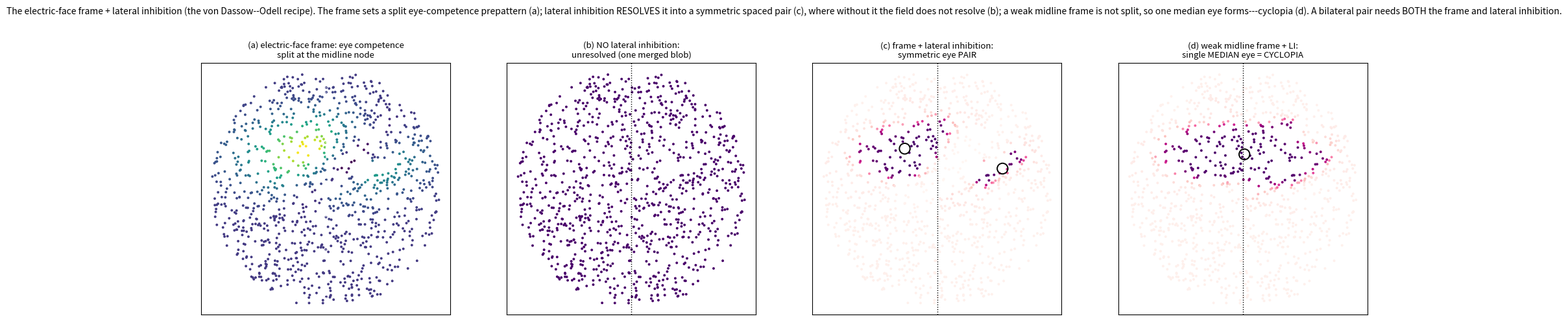

Write the Python code that produced this figure.
"""
The electric-face frame + lateral inhibition: a symmetric eye pair, and cyclopia.
=================================================================================

The naive feedback loop (galvanotaxis + aggregation) failed by winner-take-all: pure attraction
collapses to one clump. The fix is the von Dassow--Odell recipe. Their 2000 segment-polarity paper
showed a network STABILIZES a prepattern (robustness from topology); their 2002 neurogenic paper
showed LATERAL INHIBITION does not create a pattern de novo but RESOLVES a prepattern into single,
spaced units. So the division of labour is: the frame (the electric-face low eigenmode) sets the
prepattern -- where, and how many; lateral inhibition resolves it into discrete, spaced organs.

We model it as a neural field on a symmetric head: an eye-competence activator a with SHORT-range
self-activation and LONG-range self-inhibition (the Mexican hat = lateral inhibition), on a
competence set by the electric-face frame. The frame's midline node splits the single eye field
into two lateral competence lobes. Three regimes, each a real outcome:

  (1) frame + lateral inhibition  -> a symmetric PAIR of spaced eye spots at the antinodes.
  (2) frame, NO lateral inhibition -> the field is not resolved: self-activation fills it into one
      merged blob (no discrete, spaced organs) -- lateral inhibition is what resolves.
  (3) weak-midline frame + lateral inhibition -> the field is not split; a single MEDIAN eye forms
      = CYCLOPIA (holoprosencephaly, the real defect of midline/frame failure).

So a normal bilateral pair needs BOTH: the frame (to make two) and lateral inhibition (to resolve
and space them). Missing either gives a single eye.

Run: python -m medic.electric_face_feedback
"""
from __future__ import annotations
from pathlib import Path
import numpy as np
from scipy.spatial import cKDTree
from scipy.sparse import coo_matrix, diags
from scipy.sparse.linalg import eigsh
from scipy.sparse.csgraph import connected_components
import matplotlib
matplotlib.use("Agg")
import matplotlib.pyplot as plt

OUT = Path("data/organ_cascade")
T_STEPS = 220


def head_domain(n=1000, seed=0):
    rng = np.random.RandomState(seed)
    P = []
    while len(P) < n:
        x, y = rng.uniform(-1, 1, 2)
        if (x / 1.0) ** 2 + (y / 1.05) ** 2 < 1:
            P.append((x, y))
    return np.array(P)


def graph(P, k=10):
    n = len(P)
    nbr = cKDTree(P).query(P, k=k + 1)[1][:, 1:]
    r = np.repeat(np.arange(n), k); c = nbr.ravel()
    A = coo_matrix((np.ones(len(r)), (r, c)), shape=(n, n)).tocsr()
    A = ((A + A.T) > 0).astype(float)
    L = diags(np.asarray(A.sum(1)).ravel()) - A
    return nbr, A, L


def lateral_mode(P, L):
    vals, vecs = eigsh(L, k=6, which="SM")
    vecs = vecs[:, np.argsort(vals)]
    ilat = 1 + np.argmax([abs(np.corrcoef(vecs[:, i], P[:, 0])[0, 1]) for i in range(1, 6)])
    phi = np.abs(vecs[:, ilat]); return phi / (phi.max() + 1e-9)      # ~|ML|, node at the midline


def smooth(a, nbr, steps):
    for _ in range(steps):
        a = 0.5 * a + 0.5 * a[nbr].mean(1)
    return a


def competence(P, lat_norm, sigma):
    """Eye-competence prepattern: ONE compact central eye field, split at the midline by the frame's
    nodal line (lat~0 there) with strength sigma. Strong sigma notches it into two lateral lobes;
    weak sigma leaves it a single central field (-> one median eye, cyclopia)."""
    eye_field = np.exp(-((P[:, 0] / 0.62) ** 2 + ((P[:, 1] - 0.30) / 0.30) ** 2))
    midline = np.exp(-((lat_norm / 0.34) ** 2))                    # ridge at the frame's node
    return eye_field * (1.0 - sigma * midline)                     # strong sigma -> deep central notch


def run(nbr, comp, lateral_inhibition, seed=1):
    rng = np.random.RandomState(seed)
    a = 0.02 * rng.rand(len(comp))
    for _ in range(T_STEPS):
        exc = smooth(a, nbr, 2)                                      # short-range self-activation
        inh = smooth(a, nbr, 11) if lateral_inhibition else 0.0      # lateral inhibition (spacing)
        inp = 0.95 * comp + 1.05 * exc - (1.05 if lateral_inhibition else 0.0) * inh
        a = a + 0.4 * (1.0 / (1.0 + np.exp(-9.0 * (inp - 0.35))) - a)
    return a


def spots(a, A, P, thr=0.5):
    on = a > thr
    if on.sum() < 3:
        return 0, []
    sub = A[on][:, on]
    ncomp, lab = connected_components(sub, directed=False)
    idx = np.where(on)[0]
    cents = [P[idx[lab == c]].mean(0) for c in range(ncomp) if (lab == c).sum() >= 8]
    return len(cents), cents


def main():
    OUT.mkdir(parents=True, exist_ok=True)
    P = head_domain()
    nbr, A, L = graph(P)
    lat = lateral_mode(P, L)

    a_pair = run(nbr, competence(P, lat, 1.2), lateral_inhibition=True)
    a_noLI = run(nbr, competence(P, lat, 1.2), lateral_inhibition=False)
    a_cyc = run(nbr, competence(P, lat, 0.15), lateral_inhibition=True)

    for tag, a in [("frame + lateral inhibition", a_pair),
                   ("frame, NO lateral inhibition", a_noLI),
                   ("weak midline frame + LI", a_cyc)]:
        n, cents = spots(a, A, P)
        xs = sorted(round(c[0], 2) for c in cents)
        on_frac = float((a > 0.5).mean())
        verdict = {2: "symmetric PAIR", 1: "single MEDIAN eye = CYCLOPIA"}.get(n, f"{n} / unresolved")
        if tag.endswith("NO lateral inhibition") and on_frac > 0.10:
            verdict = "UNRESOLVED (one merged blob)"
        print(f"  {tag:34s} spots={n} at ML {xs}  on-fraction {on_frac:.2f}  -> {verdict}")

    _figure(P, lat, competence(P, lat, 1.2), competence(P, lat, 0.15), a_pair, a_noLI, a_cyc, A)
    print("\nsaved", OUT / "electric_face_feedback.png")


def _figure(P, lat, comp_s, comp_w, a_pair, a_noLI, a_cyc, A):
    fig, ax = plt.subplots(1, 4, figsize=(19, 5))

    def dots(ax, spots_cents):
        for c in spots_cents:
            ax.scatter([c[0]], [c[1]], s=140, facecolor="none", edgecolor="k", linewidths=1.4)

    a = ax[0]; a.scatter(P[:, 0], P[:, 1], c=comp_s, cmap="viridis", s=8, linewidths=0)
    a.axvline(0, color="w", ls=":", lw=1); a.set_aspect("equal"); a.set_xticks([]); a.set_yticks([])
    a.set_title("(a) electric-face frame: eye competence\nsplit at the midline node", fontsize=9.5)

    a = ax[1]; a.scatter(P[:, 0], P[:, 1], c=a_noLI, cmap="RdPu", vmin=0, vmax=1, s=8, linewidths=0)
    a.axvline(0, color="k", ls=":", lw=1); a.set_aspect("equal"); a.set_xticks([]); a.set_yticks([])
    a.set_title("(b) NO lateral inhibition:\nunresolved (one merged blob)", fontsize=9.5)

    a = ax[2]; a.scatter(P[:, 0], P[:, 1], c=a_pair, cmap="RdPu", vmin=0, vmax=1, s=8, linewidths=0)
    dots(a, spots(a_pair, A, P)[1]); a.axvline(0, color="k", ls=":", lw=1)
    a.set_aspect("equal"); a.set_xticks([]); a.set_yticks([])
    a.set_title("(c) frame + lateral inhibition:\nsymmetric eye PAIR", fontsize=9.5)

    a = ax[3]; a.scatter(P[:, 0], P[:, 1], c=a_cyc, cmap="RdPu", vmin=0, vmax=1, s=8, linewidths=0)
    dots(a, spots(a_cyc, A, P)[1]); a.axvline(0, color="k", ls=":", lw=1)
    a.set_aspect("equal"); a.set_xticks([]); a.set_yticks([])
    a.set_title("(d) weak midline frame + LI:\nsingle MEDIAN eye = CYCLOPIA", fontsize=9.5)

    fig.suptitle("The electric-face frame + lateral inhibition (the von Dassow--Odell recipe). The frame sets a split "
                 "eye-competence prepattern (a); lateral inhibition RESOLVES it into a symmetric spaced pair (c), where "
                 "without it the field does not resolve (b); a weak midline frame is not split, so one median eye "
                 "forms---cyclopia (d). A bilateral pair needs BOTH the frame and lateral inhibition.", fontsize=10)
    fig.tight_layout(rect=[0, 0, 1, 0.9])
    for p in (OUT / "electric_face_feedback.png", Path("electric_face_feedback.png")):
        fig.savefig(p, dpi=125, bbox_inches="tight")
    plt.close(fig)


if __name__ == "__main__":
    main()
